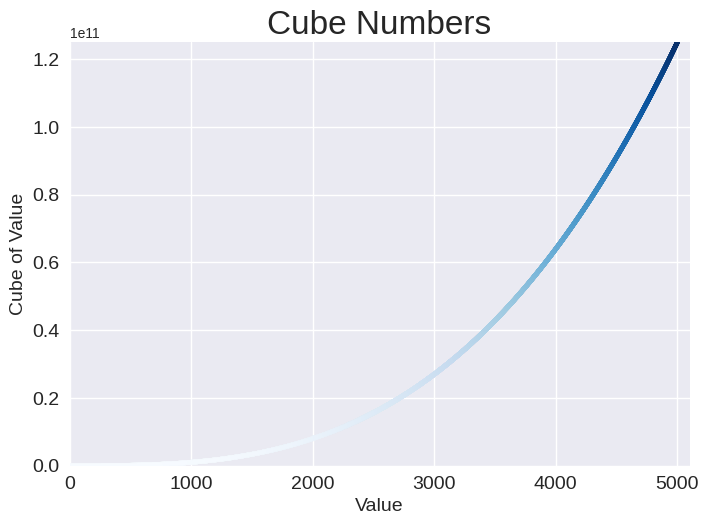

Write the Python code that produced this figure.
import matplotlib.pyplot as plt

x_values = list(range(1, 5001))
y_values = [x**3 for x in x_values]

plt.style.use("seaborn-v0_8")
fig, ax = plt.subplots()
ax.scatter(x_values, y_values, c=y_values, cmap=plt.cm.Blues, s=10)

# 设置图题并给坐标轴加上标签
ax.set_title("Cube Numbers", fontsize=24)
ax.set_xlabel("Value", fontsize=14)
ax.set_ylabel("Cube of Value", fontsize=14)

# 设置每个坐标轴的取值范围
ax.axis([0, 5100, 0, 125_000_000_000])

# 设置刻度标记的样式
ax.tick_params(labelsize=14)

plt.show()
# plt.savefig("squares_plot.png", bbox_inches="tight")
